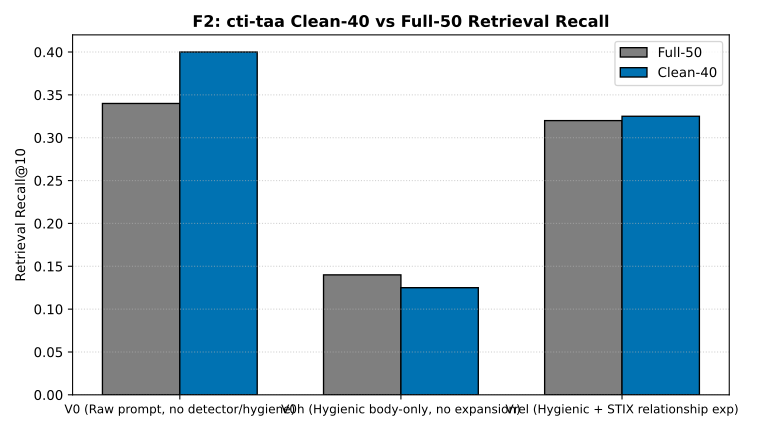

The file beside this chart, header and first rows:
arm, metric, full_50, clean_40, source
V0 (Raw prompt, no detector/hygiene), Retrieval Recall@10, 0.34, 0.4, phase6g_corrections.json
V0h (Hygienic body-only, no expansion), Retrieval Recall@10, 0.14, 0.125, phase6g_corrections.json
Vrel (Hygienic + STIX relationship exp), Retrieval Recall@10, 0.32, 0.325, phase6g_corrections.json
